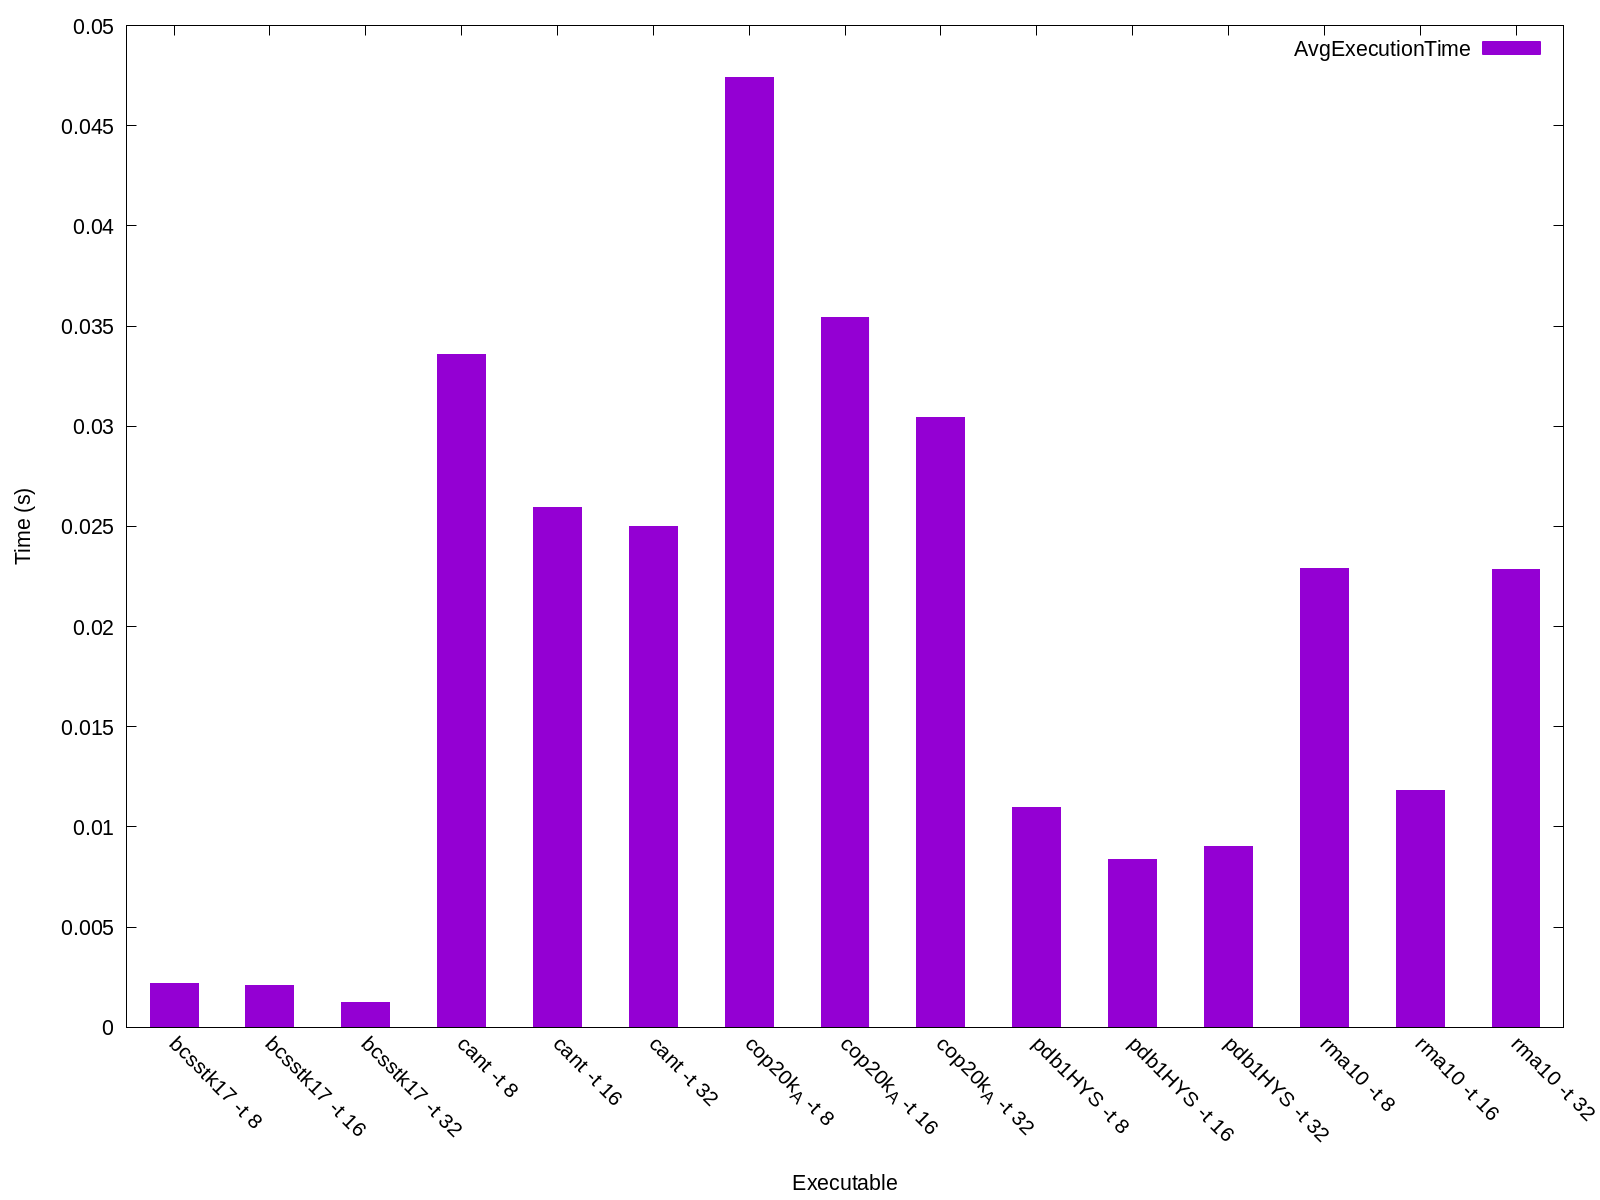

The file beside this chart, header and first rows:
Name, Avg Run Time (s), Format Time (s), Total Time (s), GFLOPS, Verification, Iters, Block Row, Block Col, K-Bound, Threads, FOP Count, Rows, Cols, NNZ, Max Cols, Avg Cols, Variance, Std Deviation
bcsstk17 -t 8, 0.002169, 0.2945, 0.2967, 11164, 0, 10, 1, 1, 16, 8, 4824433776, 10974, 10974, 219812, 108, 20, 79, 8
bcsstk17 -t 16, 0.002103, 0.3063, 0.3084, 11699, 0, 10, 1, 1, 16, 16, 4824433776, 10974, 10974, 219812, 108, 20, 79, 8
bcsstk17 -t 32, 0.001233, 0.2063, 0.2075, 23885, 0, 10, 1, 1, 16, 32, 4824433776, 10974, 10974, 219812, 108, 20, 79, 8
cant -t 8, 0.03359, 5.127, 5.16, 7640, 0, 10, 1, 1, 16, 8, 254165203134, 62451, 62451, 2034917, 40, 32, 54, 7
cant -t 16, 0.02594, 5.324, 5.35, 10263, 0, 10, 1, 1, 16, 16, 254165203134, 62451, 62451, 2034917, 40, 32, 54, 7
cant -t 32, 0.02498, 5.322, 5.347, 10930, 0, 10, 1, 1, 16, 32, 254165203134, 62451, 62451, 2034917, 40, 32, 54, 7
cop20k_A -t 8, 0.04742, 17.56, 17.61, 6981, 0, 10, 1, 1, 16, 8, 330148095408, 121192, 121192, 1362087, 24, 11, 45, 6
cop20k_A -t 16, 0.03541, 17.49, 17.53, 9510, 0, 10, 1, 1, 16, 16, 330148095408, 121192, 121192, 1362087, 24, 11, 45, 6
cop20k_A -t 32, 0.03044, 17.63, 17.66, 11470, 0, 10, 1, 1, 16, 32, 330148095408, 121192, 121192, 1362087, 24, 11, 45, 6
pdb1HYS -t 8, 0.01098, 2.336, 2.347, 48923, 0, 10, 1, 1, 16, 8, 159549504894, 36417, 36417, 2190591, 184, 60, 753, 27
pdb1HYS -t 16, 0.008398, 2.325, 2.333, 89628, 0, 10, 1, 1, 16, 16, 159549504894, 36417, 36417, 2190591, 184, 60, 753, 27
pdb1HYS -t 32, 0.009007, 2.308, 2.317, 143677, 0, 10, 1, 1, 16, 32, 159549504894, 36417, 36417, 2190591, 184, 60, 753, 27
rma10 -t 8, 0.02288, 3.366, 3.389, 17270, 0, 10, 1, 1, 16, 8, 222372673670, 46835, 46835, 2374001, 145, 50, 772, 27
rma10 -t 16, 0.0118, 3.363, 3.375, 42057, 0, 10, 1, 1, 16, 16, 222372673670, 46835, 46835, 2374001, 145, 50, 772, 27
rma10 -t 32, 0.02285, 3.401, 3.424, 17575, 0, 10, 1, 1, 16, 32, 222372673670, 46835, 46835, 2374001, 145, 50, 772, 27
